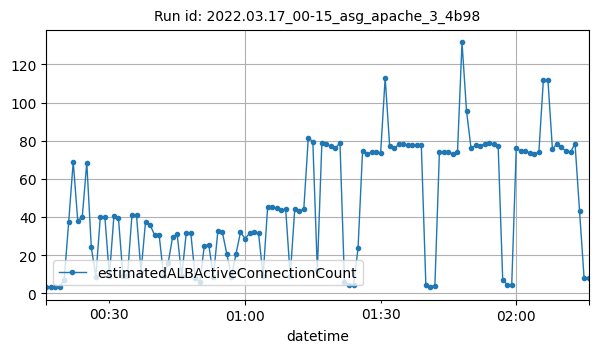

The data file committed next to this chart (first rows):
datetime, estimatedALBActiveConnectionCount
2022-03-17T00:16:00Z, 3
2022-03-17T00:17:00Z, 3
2022-03-17T00:18:00Z, 3
2022-03-17T00:19:00Z, 3
2022-03-17T00:20:00Z, 7
2022-03-17T00:21:00Z, 37.5
2022-03-17T00:22:00Z, 69
2022-03-17T00:23:00Z, 38
2022-03-17T00:24:00Z, 40
2022-03-17T00:25:00Z, 68.5
2022-03-17T00:26:00Z, 24
2022-03-17T00:27:00Z, 8.75
2022-03-17T00:28:00Z, 40
2022-03-17T00:29:00Z, 40
2022-03-17T00:30:00Z, 9
2022-03-17T00:31:00Z, 40.5
2022-03-17T00:32:00Z, 39.5
2022-03-17T00:33:00Z, 9
2022-03-17T00:34:00Z, 9
2022-03-17T00:35:00Z, 41.25
2022-03-17T00:36:00Z, 40.75
2022-03-17T00:37:00Z, 11.25
2022-03-17T00:38:00Z, 37.6
2022-03-17T00:39:00Z, 35.8
2022-03-17T00:40:00Z, 30.5
2022-03-17T00:41:00Z, 30.67
2022-03-17T00:42:00Z, 8.833
2022-03-17T00:43:00Z, 15.83
2022-03-17T00:44:00Z, 29.67
2022-03-17T00:45:00Z, 30.83
2022-03-17T00:46:00Z, 8.833
2022-03-17T00:47:00Z, 31.5
2022-03-17T00:48:00Z, 31.67
2022-03-17T00:49:00Z, 8.167
2022-03-17T00:50:00Z, 5.833
2022-03-17T00:51:00Z, 24.88
2022-03-17T00:52:00Z, 25.25
2022-03-17T00:53:00Z, 8.571
2022-03-17T00:54:00Z, 32.67
2022-03-17T00:55:00Z, 31.83
2022-03-17T00:56:00Z, 20.33
2022-03-17T00:57:00Z, 8.667
2022-03-17T00:58:00Z, 20.5
2022-03-17T00:59:00Z, 32
2022-03-17T01:00:00Z, 28.67
2022-03-17T01:01:00Z, 31.33
2022-03-17T01:02:00Z, 32
2022-03-17T01:03:00Z, 31.33
2022-03-17T01:04:00Z, 9
2022-03-17T01:05:00Z, 45
2022-03-17T01:06:00Z, 45
2022-03-17T01:07:00Z, 44.75
2022-03-17T01:08:00Z, 43.5
2022-03-17T01:09:00Z, 44
2022-03-17T01:10:00Z, 9
2022-03-17T01:11:00Z, 44
2022-03-17T01:12:00Z, 43.25
2022-03-17T01:13:00Z, 44
2022-03-17T01:14:00Z, 81.5
2022-03-17T01:15:00Z, 79.5
... 61 more rows
